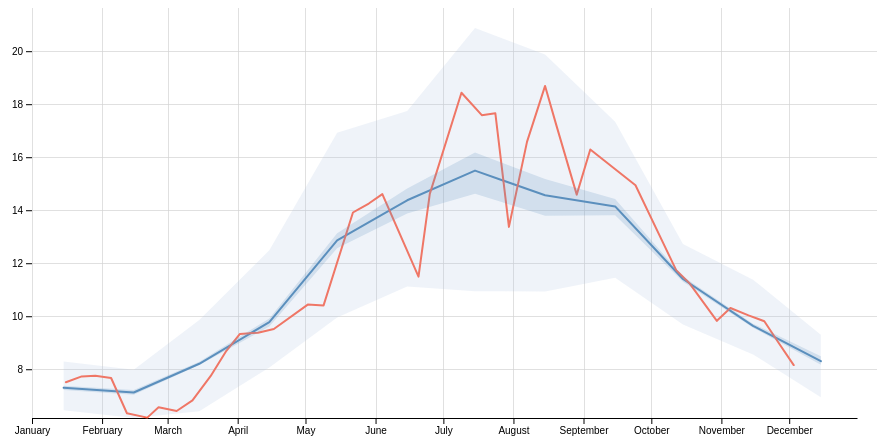
D3 v5 page, settled after 480 driven frames (8 s of simulated time); the page loaded 1 data file(s).


// ── js/chartsettings.js
jQuery(document).ready(function($) {
	const height = 440;
	const width = 875;

	const margin = {
		top: 20,
		right: 20,
		bottom: 30,
		left: 30
	};

	const svg = d3
		.select('#chart')
		.append('svg')
		// .attr("viewBox", [-width / 2, -height / 2, width, height])
		.attr("width", width)
		.attr("height", height)


	let y = d3
		.scaleLinear()
		.nice()
		.range([height - margin.bottom, margin.top])

	let line = d3
		.line();

	let interval = d3
		.area();

	async function loadplotdata(variable, depth_to_plot, year) {


		const quraw = await d3.csv("qu39_ctd.csv", d3.autoType);

		const dataClean = quraw.filter(d => d["avg_" + "temp" + "_" + depth_to_plot] > 1 && d["min_" +
			"temp" + "_" + depth_to_plot] !== -9.99e-29)


		let data1 = Array.from(
			d3
			.rollup(
				dataClean,
				v => ({
					date: new Date(Date.UTC(2000, v[0].date.getUTCMonth(), 15)),
					avg: d3.mean(v, d => d["avg_" + variable + "_" + depth_to_plot] || NaN),
					min: d3.mean(v, d => d["min_" +
						variable + "_" + depth_to_plot] || NaN),
					max: d3.mean(v, d => d["max_" +
						variable + "_" + depth_to_plot] || NaN),
					minmin: d3.min(v, d => d["min_" +
						variable + "_" + depth_to_plot] || NaN),
					maxmax: d3.max(v, d => d["max_" +
						variable + "_" + depth_to_plot] || NaN)
				}),
				d => `${d.date.getUTCMonth()}}`
			)
			.values()
		).sort((a, b) => d3.ascending(a.date, b.date))
		// debugger

		let thisyear = dataClean
			.filter(d => d.date.getFullYear() === 2019)
			.map(({
				...d
			}) => {
				d.date1 = new Date(
					Date.UTC(2000, d.date.getUTCMonth(), d.date.getUTCDate())
				);
				return d;
			}).sort((a, b) => d3.ascending(a.date, b.date))


		console.log(thisyear)

		const x = d3
			.scaleTime()
			.domain([new Date("2000-01-01"), new Date("2000-12-31")])
			.range([margin.left, width - margin.right])

		const xAxis = g =>
			g.attr('transform', `translate(0,${height - margin.bottom})`).call(
				d3
				.axisBottom(x)
				.ticks(width / 80)
				.tickSizeOuter(0)
				.tickFormat(d3.timeFormat("%B"))

			)

		const labels = {
			temp: "Temperature (°C)",
			sal: "Salinity (PSU)",
			oxy: "Dissolved Oxygen (mL/L)"
		}

		// add the X gridlines
		svg.append("g")
			.attr("class", "grid")
			.attr("transform", `translate(0,${height - margin.bottom})`)
			.call(make_x_gridlines()
				.tickSize(-height)
				.tickFormat("")

			)

		y.domain([d3.min(dataClean, d => d["min_" +
			variable + "_" + depth_to_plot]), d3.max(dataClean, d => d["max_" +
			variable + "_" + depth_to_plot])])

		const yAxis = g =>
			g
			.attr("transform", `translate(${margin.left},0)`)
			.call(d3.axisLeft(y))

			.call(g => g.select(".domain").remove())
		// .call(g =>
		//     g
		//     .select(".tick:last-of-type text")
		//     // .clone()
		//     .attr("x", 3)
		//     .attr("text-anchor", "start")
		//     .attr("font-weight", "bold")
		//     .text(labels[variable])
		// )

		// const svg = d3.create("svg").attr("viewBox", [0, 0, width, height]);

		// add the Y gridlines
		svg.append("g")
			.attr("class", "grid")
			.attr("transform", `translate(${margin.left},0)`)
			.call(make_y_gridlines()
				.tickSize(-width)
				.tickFormat("")
			)

		svg.append("g").attr("class", "xaxis").call(xAxis);

		svg.append("g").attr("class", "yaxis").call(yAxis);


		svg.append("g")
			.append("path")
			// .datum(data1)
			.attr("class", "avg_line")
			.attr("fill", "none")
			.attr("stroke", "steelblue")
			.attr("stroke-width", 2)
			.attr("stroke-linejoin", "round")
			.attr("stroke-linecap", "round")
			.attr("d", line.y(d => y(d.avg)).x(d => x(new Date(d.date)))(data1));

		// selected year's data
		svg.append("g")
			.append("path")
			// .datum(thisyear)
			.attr("class", "curr_year_line")
			.attr("fill", "none")
			.attr("stroke", "tomato")
			.attr("stroke-width", 2)
			.attr("stroke-linejoin", "round")
			.attr("stroke-linecap", "round")
			.attr("d", line.y(d => y(d["avg_" +
				variable + "_" + depth_to_plot])).x(d => x(d.date1))(thisyear));


		;

		svg.append("g")
			.append("path") // bands
			// .datum(data1)
			.attr("class", "min_max")
			.attr("fill", "steelblue")
			.attr("fill-opacity", 0.2)
			.attr("stroke", "none")
			.attr("d", interval.x(d => x(d.date))
				.y0(d => y(d.min))
				.y1(d => {
					return y(d.max);
				})(data1));

		// const interval2 = d3
		//     .area()
		//     .x(d => x(d.date))
		//     .y0(d => y(d.minmin))
		//     .y1(d => {
		//         return y(d.maxmax);
		//     });


		svg.append("g")
			.append("path") // confidence interval
			// .datum(data1)
			.attr("class", "minmin_maxmax")
			.attr("fill", "lightsteelblue")
			.attr("fill-opacity", 0.2)
			.attr("stroke", "none")
			.attr("d", interval.x(d => x(d.date))
				.y0(d => y(d.minmin))
				.y1(d => {
					return y(d.maxmax);
				})(data1));

		// gridlines in x axis function
		function make_x_gridlines() {
			return d3.axisBottom(x)
				.ticks()
		}

		// gridlines in y axis function
		function make_y_gridlines() {
			return d3.axisLeft(y)
				.ticks()
		}

		function change() {
			d3.selectAll("input.type:checked").each(function() {variable = this.value});
			d3.selectAll("input.depths:checked").each(function() {depth_to_plot = this.value});
			d3.selectAll("input.years:checked").each(function() {selected_year = this.value});


			// debugger
			data1 = Array.from(
				d3
				.rollup(
					dataClean.filter(d => !isNaN(d["avg_" + variable + "_" + depth_to_plot])),
					v => ({
						date: new Date(Date.UTC(2000, v[0].date.getUTCMonth(), 15)),
						avg: d3.mean(v, d => d["avg_" + variable + "_" + depth_to_plot] || NaN),
						min: d3.mean(v, d => d["min_" +
							variable + "_" + depth_to_plot] || NaN),
						max: d3.mean(v, d => d["max_" +
							variable + "_" + depth_to_plot] || NaN),
						minmin: d3.min(v, d => d["min_" +
							variable + "_" + depth_to_plot] || NaN),
						maxmax: d3.max(v, d => d["max_" +
							variable + "_" + depth_to_plot] || NaN)
					}),
					d => `${d.date.getUTCMonth()}}`
				)
				.values()
			).sort((a, b) => d3.ascending(a.date, b.date))



			thisyear = dataClean
				.filter(d => d.date.getFullYear() === Number(selected_year))
				.map(({
					...d
				}) => {
					d.date1 = new Date(
						Date.UTC(2000, d.date.getUTCMonth(), d.date.getUTCDate())
					);
					return d;
				}).sort((a, b) => d3.ascending(a.date, b.date))

			console.log(thisyear)

			let line_c = svg.transition();

			y.domain([d3.min(dataClean, d => d["min_" +
				variable + "_" + depth_to_plot]), d3.max(dataClean, d => d["max_" +
				variable + "_" + depth_to_plot])])


			line_c.select(".avg_line")
				.duration(750)
				.attr("d", line.y(d => y(d.avg)).x(d => x(new Date(d.date)))(data1));

			line_c.select(".curr_year_line")
				.duration(750)
				.attr("d", line.y(d => y(d["avg_" +
					variable + "_" + depth_to_plot])).x(d => x(d.date1))(thisyear));

			line_c.select(".min_max")
				.duration(750)
				.attr("d", interval.x(d => x(d.date))
					.y0(d => y(d.min))
					.y1(d => {
						return y(d.max);
					})(data1))
			console.log(data1, thisyear)

			line_c.select(".minmin_maxmax")
				.duration(750)
				.attr("d", interval.x(d => x(d.date))
					.y0(d => y(d.minmin))
					.y1(d => {

						// console.log(d)
						return y(d.maxmax);
					})(data1))

			console.log([d3.min(dataClean, d => d["min_" +
				variable + "_" + depth_to_plot]), d3.max(dataClean, d => d["max_" +
				variable + "_" + depth_to_plot])])



			line_c.select(".y.axis") // change the y axis
				.duration(750)
				.call(yAxis);

		}
		d3.selectAll("input.type, input.depths, input.years").on("change", change );


	}

	// input variabls: temp, sal or oxy
	loadplotdata("temp", 5, 2019) // variable, depth to plot, year to highlight

		$('.othertabs li').click(function() {
			var source = $(this).data("tab");
			$('#chart-title').html(source);

			var othertab_id = $(this).attr('data-tab');
			$('.other-tab-content').removeClass('current');
			$('.other-tab-title').removeClass('current');
			$('.othertabs li').removeClass('current');
			$(this).addClass('current');
			$("div." + othertab_id).addClass('current');
			$("h4." + othertab_id).addClass('current');
		});


});

### data: qu39_ctd.csv
date, min_temp_5, min_sal_5, min_oxy_5, max_temp_5, max_sal_5, max_oxy_5, avg_temp_5, avg_oxy_5, avg_sal_5, min_temp_150, min_sal_150, min_oxy_150, max_temp_150, max_sal_150, max_oxy_150, avg_temp_150, avg_oxy_150, avg_sal_150
2015-03-18, 9.043, 27.41, 8.107, 9.111, 27.53, 8.463, 9.08, 8.236, 27.46, 9.433, 30.27, 3.316, 9.439, 30.32, 3.376, 9.436, 3.349, 30.29
2015-03-24, 9.177, 24.51, 7.051, 9.195, 27.83, 7.277, 9.184, 7.157, 26.16, 9.396, 24.89, 3.096, 9.456, 30.41, 3.304, 9.416, 3.187, 27.65
2015-03-26, 9.295, 27.75, 6.845, 9.432, 27.96, 7.14, 9.359, 6.912, 27.87, 9.44, 30.3, 3.3, 9.449, 30.32, 3.348, 9.447, 3.324, 30.32
2015-03-31, 9.515, 27.69, 6.505, 9.536, 27.75, 6.854, 9.527, 6.572, 27.7, 9.454, 30.35, 3.246, 9.466, 30.38, 3.269, 9.462, 3.258, 30.37
2015-04-06, 9.688, 27.19, 6.761, 9.833, 27.48, 6.935, 9.797, 6.816, 27.24, 9.435, 30.35, 3.224, 9.441, 30.38, 3.25, 9.437, 3.235, 30.36
2015-04-14, 9.99, 24.24, 7.793, 10.07, 26.91, 8.146, 10.04, 8.008, 25.45, 9.259, 25.21, 3.562, 9.272, 30.31, 3.659, 9.267, 3.613, 27.76
2015-04-15, 10.12, 26.65, 8.738, 10.42, 26.95, 9.539, 10.29, 9.052, 26.75, 9.271, 30.31, 3.522, 9.292, 30.33, 3.559, 9.281, 3.544, 30.32
2015-04-22, 10.07, 27.15, 6.969, 10.58, 28.11, 8.066, 10.47, 7.684, 27.51, 9.218, 30.27, 3.544, 9.226, 30.29, 3.593, 9.223, 3.568, 30.28
2015-05-01, 10.58, 27.61, 7.515, 10.82, 27.9, 7.959, 10.69, 7.764, 27.75, 9.193, 30.22, 3.561, 9.221, 30.26, 3.618, 9.202, 3.591, 30.24
2015-05-05, 10.86, 27.64, 7.502, 11.22, 27.84, 7.651, 11.02, 7.572, 27.77, 9.218, 30.29, 3.402, 9.231, 30.31, 3.45, 9.224, 3.424, 30.3
2015-05-11, 12.77, 27.07, 2.844, 13.12, 27.22, 8.024, 13.02, 7.051, 27.14, 9.217, 30.36, 3.307, 9.259, 30.4, 3.443, 9.238, 3.376, 30.38
2015-05-12, 12.07, 26.9, 6.195, 13.41, 27.68, 8.183, 12.44, 7.687, 27.45, 9.221, 30.39, 3.238, 9.241, 30.42, 3.339, 9.232, 3.289, 30.4
2015-05-13, 11.9, 26.26, 7.576, 13.84, 27.96, 8.016, 13.11, 7.733, 27.44, 9.193, 30.31, 3.324, 9.209, 30.34, 3.383, 9.205, 3.352, 30.33
2015-05-21, 15.08, 27.07, 6.72, 15.28, 27.55, 7.491, 15.18, 7.185, 27.28, 9.214, 30.39, 2.98, 9.216, 30.4, 2.994, 9.216, 2.985, 30.4
2015-05-26, 15.96, 26.5, 6.829, 16.2, 26.67, 7.46, 16.13, 7.065, 26.55, 9.178, 30.41, 2.964, 9.208, 30.44, 3.024, 9.193, 2.98, 30.42
2015-05-27, 15.54, 27.24, 7.514, 15.55, 27.25, 7.541, 15.54, 7.526, 27.24, 9.136, 30.39, 3.16, 9.146, 30.41, 3.183, 9.139, 3.173, 30.4
2015-06-09, 12.35, 27.53, 4.935, 12.35, 27.57, 5.106, 12.35, 5.055, 27.54, Inf, Inf, Inf, -Inf, -Inf, -Inf, NaN, NaN, NaN
2015-06-15, 11.4, 28.15, 5.293, 12.44, 28.58, 5.687, 11.84, 5.553, 28.41, 9.129, 30.38, 3.032, 9.13, 30.39, 3.043, 9.129, 3.036, 30.39
2015-06-16, 11.64, 27.72, 5.295, 12.13, 27.94, 6.266, 11.89, 5.782, 27.79, 9.141, 30.43, 2.968, 9.142, 30.44, 3.023, 9.142, 2.987, 30.43
2015-06-24, 17.01, 26.18, 6.646, 17.74, 26.26, 7.277, 17.48, 6.921, 26.21, 9.132, 30.41, 3.035, 9.138, 30.45, 3.084, 9.135, 3.055, 30.43
2015-06-30, -9.99e-29, -9.99e-29, -9.99e-29, 15.81, 27.27, 6.86, 8.482, 3.483, 14.63, 9.14, 30.46, 2.934, 9.146, 30.47, 2.98, 9.143, 2.964, 30.46
2015-07-06, 11.61, 27.9, 4.212, 12.67, 28.46, 4.861, 12.14, 4.515, 28.2, 9.142, 30.43, 3.053, 9.142, 30.44, 3.059, 9.142, 3.057, 30.43
2015-07-07, -9.99e-29, -9.99e-29, -9.99e-29, 13.11, 27.44, 5.327, 8.897, 3.587, 19.23, 9.141, 30.44, 2.943, 9.142, 30.46, 3.041, 9.141, 3.002, 30.45
2015-07-16, 16.6, 25.56, 5.656, 16.99, 26.75, 6.267, 16.9, 6.081, 25.94, 9.185, 30.48, 2.769, 9.187, 30.49, 2.779, 9.186, 2.774, 30.48
2015-07-22, 14.25, 27.09, 5.875, 14.53, 27.37, 6.32, 14.33, 6.09, 27.18, 9.157, 30.5, 2.796, 9.157, 30.51, 2.81, 9.157, 2.802, 30.51
2015-07-23, 14.82, 27.04, 6.434, 15.18, 27.28, 6.778, 15, 6.686, 27.1, 9.159, 30.49, 2.781, 9.16, 30.51, 2.801, 9.159, 2.789, 30.5
2015-07-28, -9.99e-29, -9.99e-29, -9.99e-29, 17.18, 27.99, 6.471, 12.18, 4.521, 19.78, 9.161, 30.47, 2.763, 9.169, 30.5, 2.783, 9.165, 2.773, 30.48
2015-08-12, -9.99e-29, -9.99e-29, -9.99e-29, 17.36, 28.08, 6.524, 14.32, 5.367, 23.11, 9.227, 30.53, 2.701, 9.228, 30.53, 2.709, 9.227, 2.703, 30.53
2015-08-20, 12.38, 27.15, 4.476, 13.39, 28.23, 5.056, 12.83, 4.699, 27.7, 9.257, 30.55, 2.581, 9.259, 30.57, 2.608, 9.258, 2.59, 30.56
2015-08-25, 11.3, 25.61, 4.224, 13.71, 28.47, 7.049, 12.41, 5.15, 27.31, 9.36, 30.56, 2.633, 9.365, 30.57, 2.649, 9.363, 2.64, 30.57
2015-09-02, -9.99e-29, -9.99e-29, -9.99e-29, 15.08, 28.06, 5.383, 10.77, 3.823, 20.01, 9.316, 30.54, 2.495, 9.332, 30.58, 2.549, 9.323, 2.53, 30.56
2015-09-09, 15.25, 26.48, 5.115, 15.68, 27.46, 6.355, 15.59, 5.788, 26.98, 9.503, 30.62, 2.601, 9.52, 30.64, 2.611, 9.514, 2.606, 30.63
2015-09-10, 15.3, 26.88, 6.073, 16.16, 27.65, 6.517, 15.74, 6.271, 27.21, 9.425, 30.62, 2.582, 9.455, 30.65, 2.594, 9.438, 2.588, 30.64
2015-09-15, 11.45, 28.04, 3.51, 11.83, 28.38, 4.55, 11.65, 4.077, 28.2, 9.562, 30.63, 2.539, 9.585, 30.67, 2.55, 9.577, 2.545, 30.65
2015-09-22, 13.09, 28.48, 5.191, 13.13, 28.48, 5.285, 13.12, 5.242, 28.48, 9.45, 30.66, 2.46, 9.455, 30.67, 2.464, 9.452, 2.462, 30.67
2015-09-25, 13.17, 28.36, 5.235, 13.25, 28.52, 5.39, 13.22, 5.286, 28.41, 9.499, 30.62, 2.396, 9.525, 30.63, 2.403, 9.511, 2.4, 30.63
2015-09-28, 12.6, 26.56, 4.645, 12.74, 28.72, 5.402, 12.68, 4.93, 27.72, 9.582, 30.65, 2.353, 9.649, 30.66, 2.387, 9.622, 2.366, 30.66
2015-10-05, 11.01, 27.86, 3.797, 11.1, 28.23, 4.913, 11.05, 4.48, 27.98, 9.841, 30.75, 2.46, 9.87, 30.77, 2.463, 9.86, 2.461, 30.76
2015-10-06, 11.76, 27.43, 4.917, 12.66, 27.74, 5.415, 12.24, 5.116, 27.6, 9.773, 30.74, 2.479, 9.86, 30.78, 2.483, 9.831, 2.481, 30.77
2015-10-14, 12.39, 28.43, 5.327, 12.39, 28.44, 5.355, 12.39, 5.344, 28.43, 9.716, 30.68, 2.312, 9.741, 30.71, 2.336, 9.732, 2.326, 30.7
2015-10-20, 11.61, 26.88, 4.666, 11.72, 27.52, 5.126, 11.65, 4.88, 27.11, 10.02, 30.77, 2.362, 10.09, 30.77, 2.38, 10.05, 2.373, 30.77
2015-10-22, 11.6, 26.56, 4.922, 12.06, 27.62, 5.695, 11.9, 5.203, 27.22, 9.95, 30.76, 2.348, 10.08, 30.77, 2.374, 10.01, 2.358, 30.77
2015-10-27, 10.75, 22.73, 3.649, 11.12, 28.37, 5.388, 10.86, 4.433, 27.2, 9.912, 30.7, 2.23, 9.934, 30.72, 2.259, 9.924, 2.243, 30.71
… [head cut at 6 KiB]